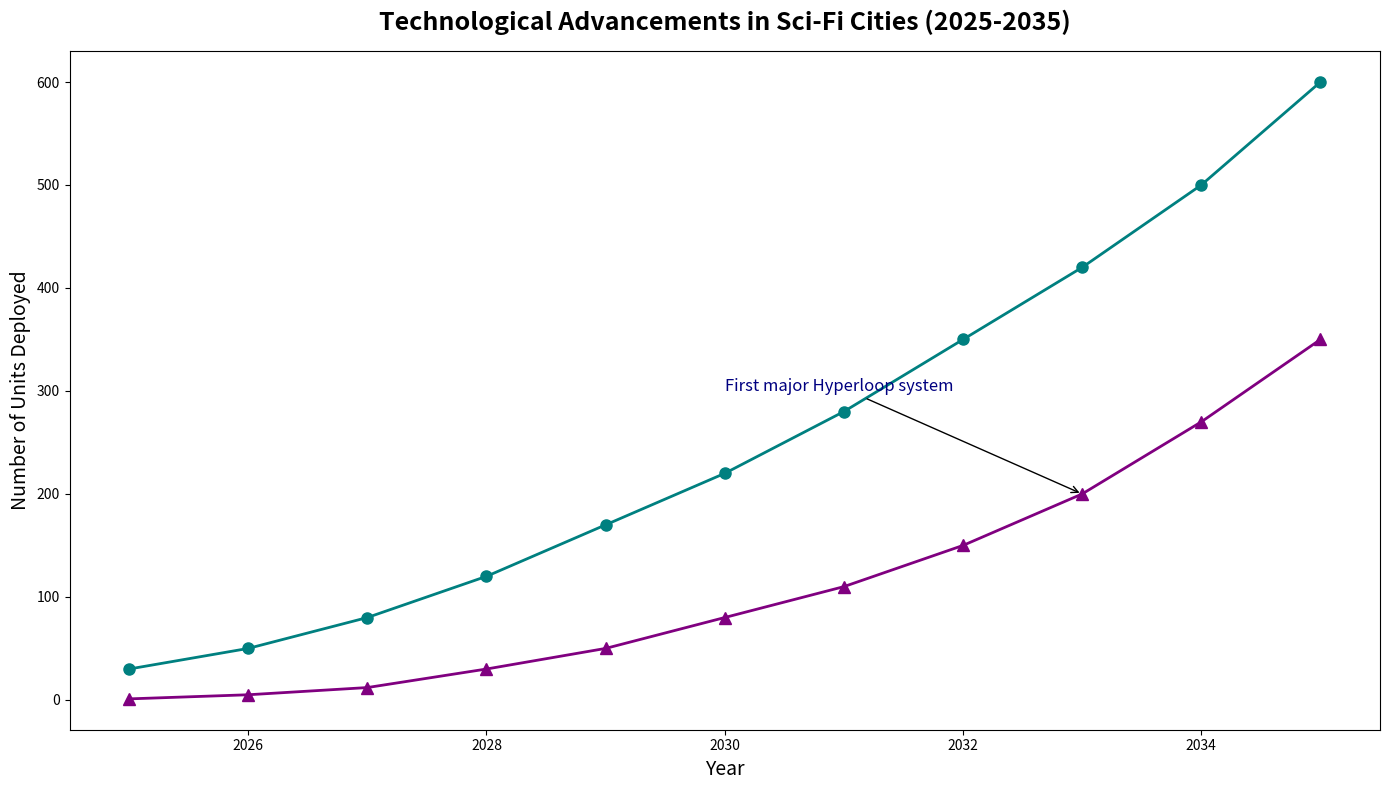

Generate this figure with matplotlib:
import matplotlib.pyplot as plt
import numpy as np

years = np.arange(2025, 2036)
auto_vehicles = np.array([30, 50, 80, 120, 170, 220, 280, 350, 420, 500, 600])
hyperloop_pods = np.array([1, 5, 12, 30, 50, 80, 110, 150, 200, 270, 350])

fig, ax1 = plt.subplots(figsize=(14, 8))

ax1.plot(years, auto_vehicles, color='teal', marker='o', linestyle='-', linewidth=2, markersize=8)
ax1.plot(years, hyperloop_pods, color='purple', marker='^', linestyle='-', linewidth=2, markersize=8)

ax1.set_title('Technological Advancements in Sci-Fi Cities (2025-2035)', fontsize=18, fontweight='bold', pad=15)
ax1.set_xlabel('Year', fontsize=14)
ax1.set_ylabel('Number of Units Deployed', fontsize=14)

ax1.annotate('First major Hyperloop system', xy=(2033, hyperloop_pods[8]), xytext=(2030, 300),
             arrowprops=dict(facecolor='gray', arrowstyle='->'), fontsize=12, color='navy')

plt.tight_layout()

plt.show()
